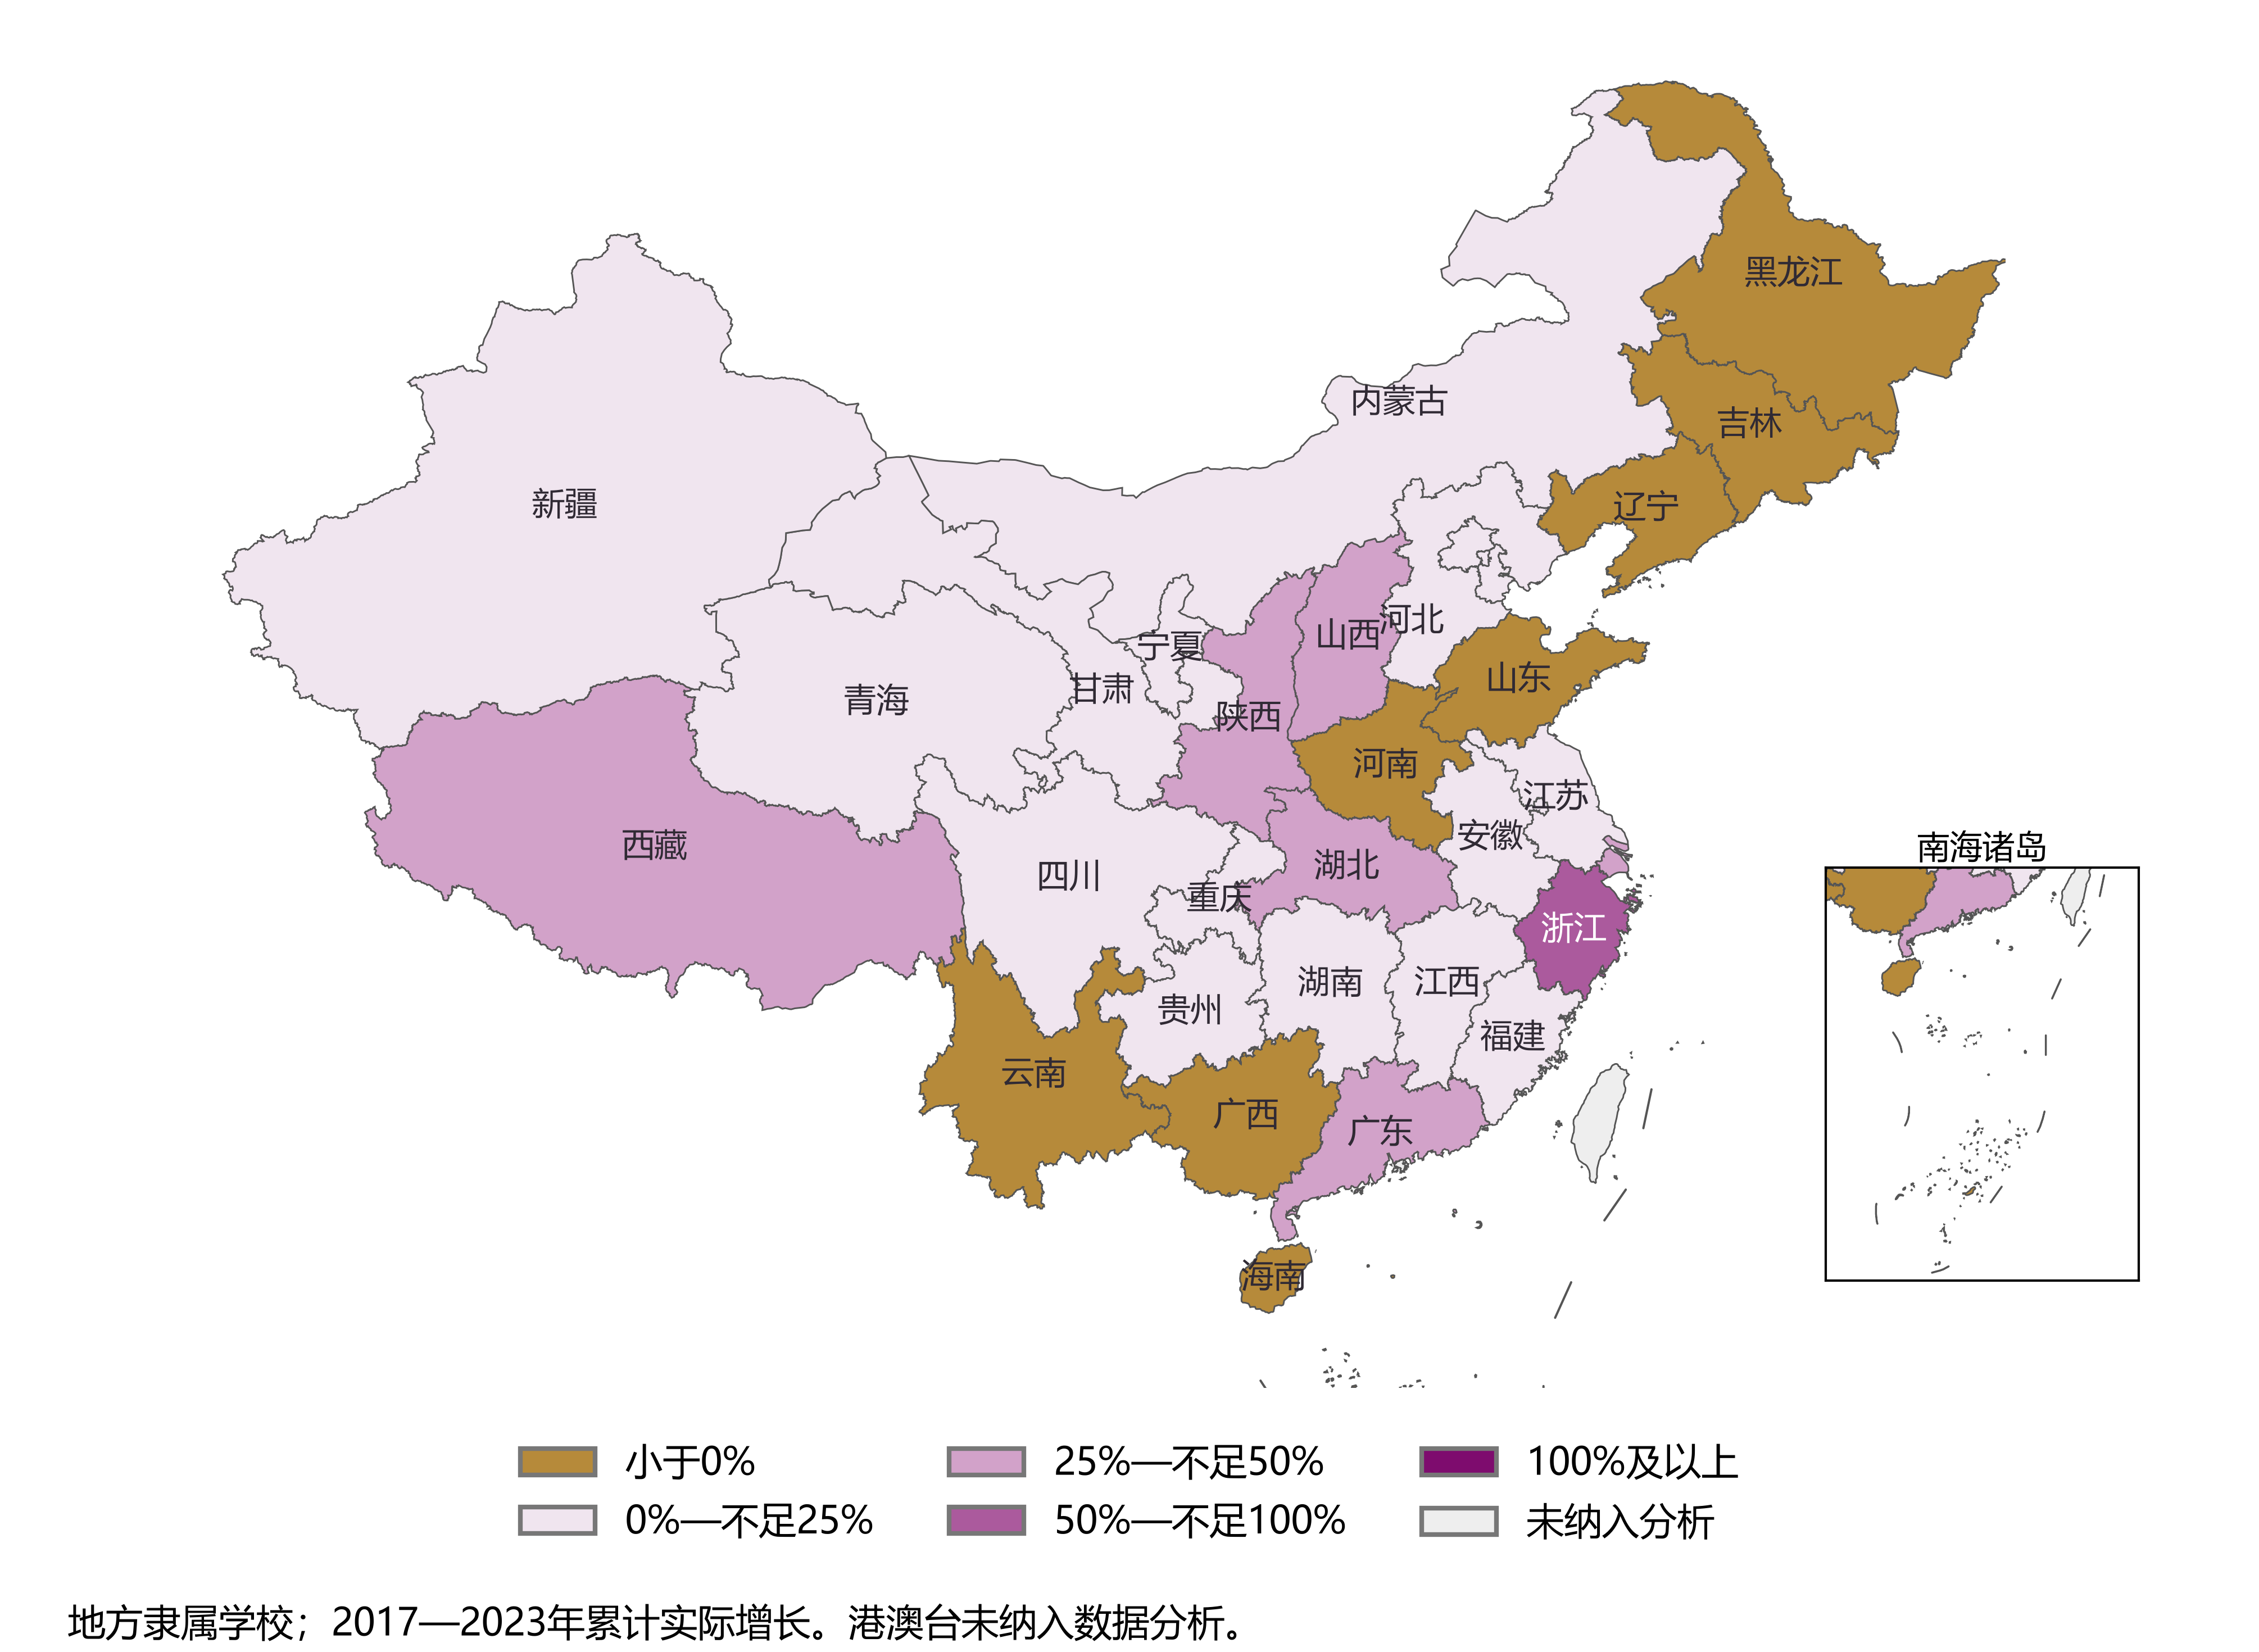

Source data for this figure (header and first rows):
start_year, end_year, province, stage, CPI_cumulative_factor, CPI_record_ids, start_evidence_id, end_evidence_id, finance_scope, annual_definition_status, terminal_capital_label_pending, student_scope, per_student_calculated, P_start_thousand, P_end_thousand, P_nominal_change_pct, P_real_change_pct, P_real_annualized_pct, C_start_thousand, C_end_thousand, C_nominal_change_pct, C_real_change_pct, C_real_annualized_pct, PC_start_thousand
2017, 2023, 上海, primary, 1.102, c2e1aa605339cb91c3626cd1;9e377f073065763…, pc_baaf5831e262658b1585bda7, pc_df20f0d2df7d702458b9a555, local_affiliation_all_source, within-classification original endpoints…, False, all organizers regional context only; no…, False, 15983522, 28984817, 81.34, 64.57, 8.657, 8611571, 12043069, 39.85, 26.91, 4.052, 24595093
2017, 2023, 云南, primary, 1.102, 0f5c4a21b2786d859d804bc5;3414d25a54f7752…, pc_bfa6f8b37cbdeb26e69c2f3c, pc_c5d12b9dd16d2eb4672397f2, local_affiliation_all_source, within-classification original endpoints…, False, all organizers regional context only; no…, False, 37940479, 48157838, 26.93, 15.22, 2.389, 10662634, 9593152, -10.03, -18.33, -3.319, 48603113
2017, 2023, 内蒙古, primary, 1.098, 5e153ecfd172ac703b85e6a2;7152cfbcf253816…, pc_94a662979cd64b250c2b2d09, pc_1cb65831f55a395bb79c66c6, local_affiliation_all_source, within-classification original endpoints…, False, all organizers regional context only; no…, False, 18777402, 23240326, 23.77, 12.76, 2.021, 6001338, 6744437, 12.38, 2.386, 0.3937, 24778740
2017, 2023, 北京, primary, 1.102, f3a7cb23b849cf33bc0aaaa7;66e63a1b0736779…, pc_8de4bd3e88629db2d2eee043, pc_983b9a5ca7c7a7ce6f85954e, local_affiliation_all_source, within-classification original endpoints…, False, all organizers regional context only; no…, False, 20079004, 34700189, 72.82, 56.83, 7.789, 11587647, 14105311, 21.73, 10.47, 1.673, 31666651
2017, 2023, 吉林, primary, 1.104, 5adccd396a0ba3ef82707f76;863ddb13a75b3a2…, pc_2003b5a67e7ff3f14c2e8066, pc_402b242a9f3a05c995a79c18, local_affiliation_all_source, within-classification original endpoints…, False, all organizers regional context only; no…, False, 14521448, 17523738, 20.67, 9.317, 1.496, 5281985, 4190205, -20.67, -28.14, -5.358, 19803433
2017, 2023, 四川, primary, 1.108, 041a952e5b1f09cd0de01477;2523fc340a06b96…, pc_abc43df8f2cc6b4c604d5435, pc_a71e379f54ee61f8ef63a13a, local_affiliation_all_source, within-classification original endpoints…, False, all organizers regional context only; no…, False, 44360492, 67123843, 51.31, 36.55, 5.329, 17933358, 22149256, 23.51, 11.46, 1.825, 62293850
2017, 2023, 天津, primary, 1.107, 585a62d0f631796358aed384;696850cbe1ea13b…, pc_39bed52cef01961e583e0f27, pc_1a6236f67d9b2af5110e6f8f, local_affiliation_all_source, within-classification original endpoints…, False, all organizers regional context only; no…, False, 10423729, 14044401, 34.73, 21.67, 3.323, 2802036, 3128776, 11.66, 0.8353, 0.1387, 13225765
2017, 2023, 宁夏, primary, 1.104, 55cd240f9afe3cf43ae48725;028dc5da75e7b54…, pc_3473c038aeed57227979da59, pc_e9ddb0f7708408a2f71f5ea8, local_affiliation_all_source, within-classification original endpoints…, False, all organizers regional context only; no…, False, 4748985, 7465139, 57.19, 42.37, 6.065, 2359173, 3107211, 31.71, 19.29, 2.983, 7108158
2017, 2023, 安徽, primary, 1.109, 10691df159c171252b8aa7d1;5cd0ae5bbb84385…, pc_a75f9d44ccdb0a4169c351d9, pc_7735cd1ba5c561c6dd2b1199, local_affiliation_all_source, within-classification original endpoints…, False, all organizers regional context only; no…, False, 30020908, 48207861, 60.58, 44.74, 6.357, 14522397, 17381603, 19.69, 7.883, 1.273, 44543305
2017, 2023, 山东, primary, 1.12, 6dd067a92a8353ea747a2078;8b275476fbe07fb…, pc_9318394cde524e58c01db567, pc_d3a983f3a0159979217044a9, local_affiliation_all_source, within-classification original endpoints…, False, all organizers regional context only; no…, False, 48975489, 82200911, 67.84, 49.82, 6.97, 21572239, 23321414, 8.108, -3.5, -0.592, 70547728
2017, 2023, 山西, primary, 1.108, c5566708b77359df161b02a2;455b4134d751620…, pc_470e5d36a20d1d65336b102c, pc_8d710ff47d70322df9c41369, local_affiliation_all_source, within-classification original endpoints…, False, all organizers regional context only; no…, False, 19206640, 26198776, 36.4, 23.08, 3.522, 6333111, 8889750, 40.37, 26.66, 4.017, 25539751
2017, 2023, 广东, primary, 1.121, 34fdfaa00776081d6cc6c4e0;5f200d38fe07603…, pc_1ceeed1dcd65afe4988c7703, pc_2923c73bc9f2cec17a98c706, local_affiliation_all_source, within-classification original endpoints…, False, all organizers regional context only; no…, False, 87565825, 145369150, 66.01, 48.04, 6.757, 32092992, 48668709, 51.65, 35.23, 5.159, 119658817
2017, 2023, 广西, primary, 1.119, 2f92f4244c380a48f86cef1f;419f6fe254bd051…, pc_4c2925ad3f0681b19b9bd46b, pc_2860305534c899fb077b77a1, local_affiliation_all_source, within-classification original endpoints…, False, all organizers regional context only; no…, False, 27613659, 48109435, 74.22, 55.69, 7.657, 12276217, 10672794, -13.06, -22.31, -4.12, 39889876
2017, 2023, 新疆, primary, 1.087, 3a0ced15618ae5dac9ee7758;5d64eb69e17511d…, pc_822cf53bdec6c7597510e1e8, pc_54c3862790ff8ab2d4c3b68e, local_affiliation_all_source, within-classification original endpoints…, False, all organizers regional context only; no…, False, 20794768, 34436848, 65.6, 52.37, 7.271, 5725808, 7476514, 30.58, 20.14, 3.106, 26520576
2017, 2023, 江苏, primary, 1.127, 6f6c39ef940ad48d1f9374c2;77d5b52d8383cfb…, pc_a20ee8e3f0b987a5173198f9, pc_8db86c43702278df9540da51, local_affiliation_all_source, within-classification original endpoints…, False, all organizers regional context only; no…, False, 54350258, 87953978, 61.83, 43.59, 6.215, 21912118, 25127089, 14.67, 1.747, 0.2891, 76262376
2017, 2023, 江西, primary, 1.113, f7794e87f61174fe0788cee1;e482c82eb2e0ba0…, pc_5a32b777f4507f0c8c75f204, pc_5d5c4a9fd5427c9741113b04, local_affiliation_all_source, within-classification original endpoints…, False, all organizers regional context only; no…, False, 23071889, 37232911, 61.38, 45.03, 6.392, 15700595, 17787800, 13.29, 1.818, 0.3008, 38772484
2017, 2023, 河北, primary, 1.114, ad028eff820adac6db733ca2;efa0120787851ac…, pc_2fdfb629e5b4cdcb83c944a8, pc_ab815ad38256413f936926af, local_affiliation_all_source, within-classification original endpoints…, False, all organizers regional context only; no…, False, 38203111, 57561301, 50.67, 35.27, 5.164, 14540635, 18417787, 26.66, 13.72, 2.165, 52743746
2017, 2023, 河南, primary, 1.107, 288cb9b0d6a277618d0f8b1d;d2affb4c6404778…, pc_4952bdd5ae7e84624b505acb, pc_1311cd7bddde4b3b536a7a3e, local_affiliation_all_source, within-classification original endpoints…, False, all organizers regional context only; no…, False, 43550131, 66990799, 53.82, 38.94, 5.634, 22085198, 20942893, -5.172, -14.35, -2.548, 65635329
2017, 2023, 浙江, primary, 1.12, 26fec75ed6d3c94985155f1e;b48062ae14a09bb…, pc_d853b6c2891c596a31a5b4f6, pc_84c3677d39b0be3eed1ca9fd, local_affiliation_all_source, within-classification original endpoints…, False, all organizers regional context only; no…, False, 41776252, 65362518, 56.46, 39.64, 5.723, 16132208, 31103822, 92.81, 72.08, 9.469, 57908460
2017, 2023, 海南, primary, 1.108, d3bfe778ebb9da4fb747370a;01c859cd855369f…, pc_1e96e1e37367bc5c944b39ea, pc_1350dfb8b5e5990461bcc0af, local_affiliation_all_source, within-classification original endpoints…, False, all organizers regional context only; no…, False, 7429812, 12336052, 66.03, 49.82, 6.97, 3874163, 4018365, 3.722, -6.404, -1.097, 11303975
2017, 2023, 湖北, primary, 1.106, 2717978ac999d53f05aa0fdf;5a34166230b299d…, pc_b9d664bd39b36d410215c3d0, pc_e21ea64278723ef39324cbf3, local_affiliation_all_source, within-classification original endpoints…, False, all organizers regional context only; no…, False, 29798382, 40922085, 37.33, 24.17, 3.673, 10995282, 15669846, 42.51, 28.85, 4.316, 40793664
2017, 2023, 湖南, primary, 1.101, 3d4594dec7068fa6b7a07dba;c2be786a0b7bc1c…, pc_e766ebb51d510d483664e11f, pc_76fedb9fa3cd1bc1931707b3, local_affiliation_all_source, within-classification original endpoints…, False, all organizers regional context only; no…, False, 31481567, 47880134, 52.09, 38.17, 5.537, 15249157, 18290714, 19.95, 8.971, 1.442, 46730724
2017, 2023, 甘肃, primary, 1.1, 8979fa8dfe8102debc7c0feb;bead0c37e03baaf…, pc_868ebf5744b5bd7aa88686e6, pc_a5182c8cff3d7b9c1c41d726, local_affiliation_all_source, within-classification original endpoints…, False, all organizers regional context only; no…, False, 18508263, 24331871, 31.46, 19.54, 3.019, 5352357, 6835288, 27.71, 16.12, 2.522, 23860620
2017, 2023, 福建, primary, 1.092, 72b977a3420e1c4f66a3e3d5;60bf45d8c90af0d…, pc_0f1e5f4e0d803b9dcaa4760d, pc_44c5377e861fac8fe6c8faff, local_affiliation_all_source, within-classification original endpoints…, False, all organizers regional context only; no…, False, 23236163, 40834193, 75.74, 60.91, 8.251, 10485359, 13073534, 24.68, 14.17, 2.233, 33721522
2017, 2023, 西藏, primary, 1.088, 13dab896c513189935e22efe;17cbdb26ff2ac89…, pc_df6a931f3f7f4e909b5e1ce7, pc_8b9ac32300b351da8d400ccb, local_affiliation_all_source, within-classification original endpoints…, False, all organizers regional context only; no…, False, 6392660, 11376859, 77.97, 63.6, 8.55, 2475680, 3419779, 38.13, 26.98, 4.061, 8868340
2017, 2023, 贵州, primary, 1.084, b208b4d1752834a2ffa3f2f3;f3194714054c06f…, pc_0f8808cad6f7f6af5246b72b, pc_6770bb073db5b1ebf45f4fee, local_affiliation_all_source, within-classification original endpoints…, False, all organizers regional context only; no…, False, 28690621, 41601739, 45, 33.71, 4.96, 9407519, 12000300, 27.56, 17.62, 2.742, 38098140
2017, 2023, 辽宁, primary, 1.109, 14ccff28034a0bfda1084099;02e7287249d3f33…, pc_8e2afb12c26c692c0e9e8a2b, pc_d4dd1423fce59f1243abbc16, local_affiliation_all_source, within-classification original endpoints…, False, all organizers regional context only; no…, False, 19898468, 22737088, 14.27, 2.993, 0.4927, 5429151, 5246303, -3.368, -12.9, -2.276, 25327619
2017, 2023, 重庆, primary, 1.094, da1e32c87554c1a6ea216198;d730b42294fbbb6…, pc_6a2ec15328dc6ab22291770b, pc_bed9f8f596c710ce8b0cce6f, local_affiliation_all_source, within-classification original endpoints…, False, all organizers regional context only; no…, False, 21302343, 29757046, 39.69, 27.67, 4.156, 7793754, 9952278, 27.7, 16.71, 2.609, 29096097
2017, 2023, 陕西, primary, 1.117, 67206c6845241e60c7408a92;ff131d1d8f4a63e…, pc_29a9f88205a389607fc2ff4e, pc_e4e3de8cca754e06979c87a2, local_affiliation_all_source, within-classification original endpoints…, False, all organizers regional context only; no…, False, 17209571, 28740542, 67, 49.5, 6.932, 10785562, 15345423, 42.28, 27.36, 4.114, 27995133
2017, 2023, 青海, primary, 1.124, c16b98d8c8969cf711fafdd0;1152cffa58a03de…, pc_a51b7b89e117ee160b093a90, pc_907e6a1282731576a0defda6, local_affiliation_all_source, within-classification original endpoints…, False, all organizers regional context only; no…, False, 5559983, 8293412, 49.16, 32.74, 4.833, 1697849, 2224548, 31.02, 16.59, 2.592, 7257832
2017, 2023, 黑龙江, primary, 1.106, 7db65fa8fb86957e481639a8;db99ac473c2a3f2…, pc_ed29d6b6a2a35ee9765ae35c, pc_28359671f5eb455fd1bca6fb, local_affiliation_all_source, within-classification original endpoints…, False, all organizers regional context only; no…, False, 18524302, 19768769, 6.718, -3.529, -0.5969, 4513226, 3288269, -27.14, -34.14, -6.723, 23037528
